Photos from the image-classification dataset "weld_defects" in the GitHub repository Rajiv1417/ML_Ops. Its 2 classes are: defect, normal.

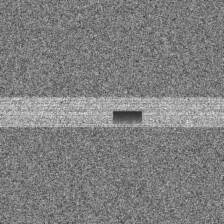
Label: defect

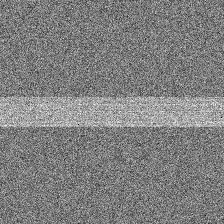
Label: normal

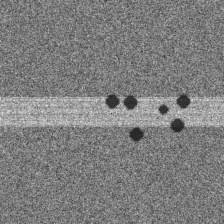
Label: defect

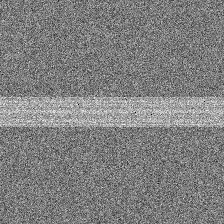
Label: normal

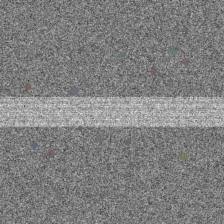
Label: defect

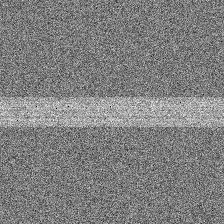
Label: normal
